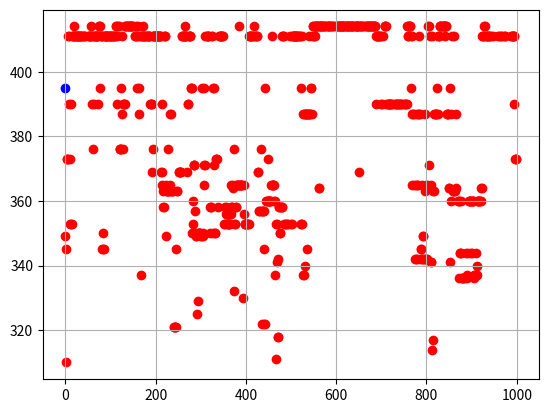

The matplotlib source for this figure:
import numpy as np
import matplotlib.pyplot as plt

def knapsack_instances(n, w_range, b_range, alpha):
    """
    Generates an instance of the knapsack problem.
    Parameters:
    - n (int): Number of items.
    - w_range: U [1,20]
    - b_range : U [10,100]
    - alpha : factor to define the knapsack capacity relative to the sum of item weights.
    """
    w = np.random.randint(w_range[0], w_range[1] + 1, n)
    b = np.random.randint(b_range[0], b_range[1] + 1, n)
    C = alpha * np.sum(w)
    return w, b, int(C)

def repair(x, b, p, C, m):
    pi = np.dot(p, x)
    while pi > C:
        pos = np.random.randint(0, m)
        x[pos] = 0
        pi = np.dot(p, x)
    foi = np.dot(b, x)
    return x, pi, foi

def upx(p1, p2, m):
    mask = np.random.randint(0, 2, m)
    m1 = mask == 1
    m0 = mask == 0
    h1 = np.zeros(m, dtype=int)
    h1[m1] = p1[m1]
    h1[m0] = p2[m0]
    return h1

def roulette_selection(fos, N):
    total = np.sum(fos)
    probabilities = fos / total
    selected_indices = np.random.choice(N, size=N, p=probabilities)
    return selected_indices

def roulette_selection_normalized(fos, N):
    if np.all(fos == fos[0]):  # Si todos los valores son iguales
        probabilities = np.ones(N) / N  # Probabilidades uniformes
    else:
        fos_normalized = fos - np.min(fos)  # Normalización
        total = np.sum(fos_normalized)
        probabilities = fos_normalized / total
    selected_indices = np.random.choice(N, size=N, p=probabilities)
    return selected_indices

# Generar instancia del problema
m = 10
w, b, C = knapsack_instances(m, (1, 20), (10, 100), 0.5)

N = 20
crossover_rate = 0.8
mutation_rate = 0.1

np.random.seed(0)
pop = np.random.randint(0, 2, [N, m])

fos = np.dot(b, np.transpose(pop))
ps = np.dot(w, np.transpose(pop))

for i in range(N):
    if ps[i] > C:
        pop[i, :], ps[i], fos[i] = repair(pop[i, :], b, w, C, m)

incertidumbre = np.argmax(fos)

maxGen = 1000
plt.scatter(0, fos[incertidumbre], c='blue')

for gen in range(maxGen):
    selected_indices = roulette_selection(fos, N)
    
    new_pop = []
    new_fos = []
    new_ps = []
    
    for i in range(0, N, 2):
        if i+1 >= N:
            break
        
        idxp1 = selected_indices[i]
        idxp2 = selected_indices[i+1]
        
        if np.random.rand() < crossover_rate:
            hijo1 = upx(pop[idxp1], pop[idxp2], m)
            hijo2 = upx(pop[idxp2], pop[idxp1], m)
        else:
            hijo1 = pop[idxp1]
            hijo2 = pop[idxp2]
        
        if np.random.rand() < mutation_rate:
            pos = np.random.randint(0, m)
            hijo1[pos] = 1 - hijo1[pos]
        
        if np.random.rand() < mutation_rate:
            pos = np.random.randint(0, m)
            hijo2[pos] = 1 - hijo2[pos]
        
        hijo1, ph1, foh1 = repair(hijo1, b, w, C, m)
        hijo2, ph2, foh2 = repair(hijo2, b, w, C, m)
        
        new_pop.extend([hijo1, hijo2])
        new_fos.extend([foh1, foh2])
        new_ps.extend([ph1, ph2])
    
    pop = np.array(new_pop)
    fos = np.array(new_fos)
    ps = np.array(new_ps)
    
    idxincum = np.argmax(fos)
    if fos[idxincum] > fos[incertidumbre]:
        incertidumbre = idxincum
        plt.scatter(gen, fos[idxincum], c='red')

plt.grid()
plt.show()
print('Mejor solución:', pop[incertidumbre], 'FO:', fos[incertidumbre], 'P:', ps[incertidumbre])
